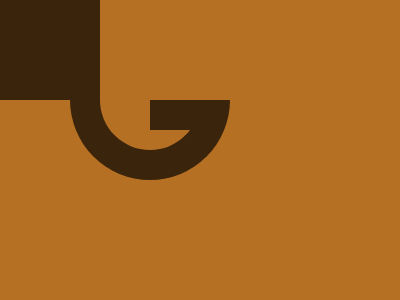

Write a web page that renders exactly this picture using CSS.

<div class="b"></div>
<div class="c"></div>
<div class="f"></div>
<style>
body{
  background-color: #B67024;
  margin: 0;
}
.b{
  width: 100px;
  height: 100px;
  background: #3B240C;
}
.c{
  width: 100px;
  height: 50px;
  border: 30px solid #3B240C;
  border-top-left-radius: 80px;
  border-top-right-radius: 80px;
  border-bottom: 0px;
  margin-left: 70px;
  rotate: 180deg;
}
.f{
  width: 70px;
  height: 30px;
  background: #3B240C;
  margin-top: -80;
  margin-left: 150px;
  border-bottom-right-radius: 90px;
}
</style>